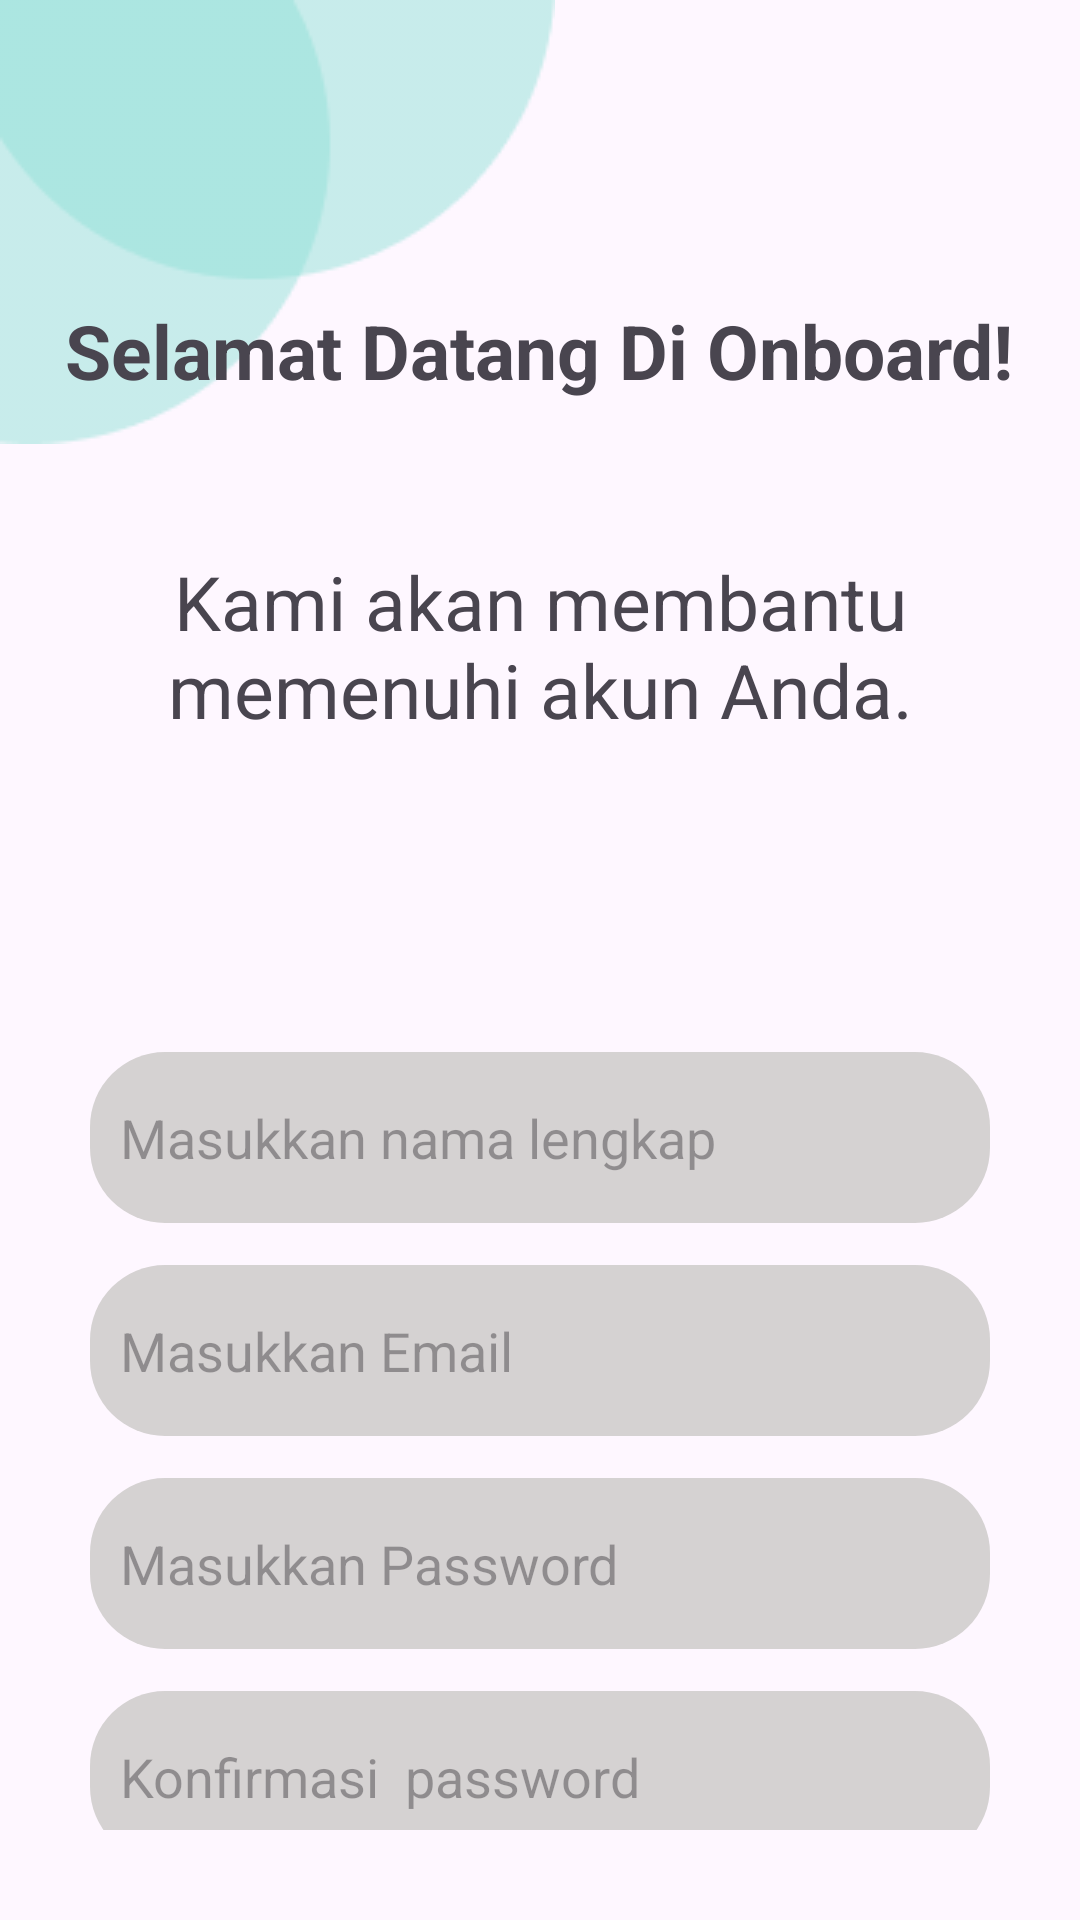

The Android layout XML behind this screen, and the referenced resources:
<!-- AndroidManifest.xml: application theme Theme.Go_green -->
<!-- res/layout/activity_register1.xml -->
<?xml version="1.0" encoding="utf-8"?>
<RelativeLayout xmlns:android="http://schemas.android.com/apk/res/android"
    xmlns:app="http://schemas.android.com/apk/res-auto"
    xmlns:tools="http://schemas.android.com/tools"
    android:layout_width="wrap_content"
    android:layout_height="wrap_content"
    tools:context=".registerActivity"
    >
    <ImageView
        android:layout_width="wrap_content"
        android:layout_height="wrap_content"
        android:layout_alignParentTop="true"
        android:layout_alignParentLeft="true"
        android:id="@+id/img_1"
        />
    <ImageView
        android:id="@+id/img_2"
        android:layout_width="wrap_content"
        android:layout_height="wrap_content"
        android:layout_marginTop="00dp"
        android:src="@drawable/shape" />
    <TextView
        android:layout_width="wrap_content"
        android:layout_height="wrap_content"
        android:layout_below="@+id/R_img_1"
        android:text="Selamat Datang Di Onboard!"
        android:layout_centerHorizontal="true"
        android:textSize="25dp"
        android:layout_marginTop="100dp"
        android:textStyle="bold"
        android:id="@+id/R_txt_1"
        tools:ignore="UnknownId" />
    <TextView
        android:layout_width="wrap_content"
        android:layout_height="wrap_content"
        android:layout_below="@+id/R_txt_1"
        android:text="Kami akan membantu  memenuhi akun Anda."
        android:layout_centerHorizontal="true"
        android:textSize="25dp"
        android:layout_marginTop="50dp"
        android:id="@+id/R_txt_2"
        android:gravity="center"
        />
    <LinearLayout
        android:layout_width="match_parent"
        android:layout_height="wrap_content"
        android:orientation="vertical"
        android:layout_below="@id/R_txt_2"
        android:layout_marginTop="60dp"
        android:padding="30dp"
        android:id="@+id/ly_1">

        <EditText
            android:layout_width="match_parent"
            android:layout_height="57dp"
            android:layout_marginTop="14dp"
            android:background="@drawable/button_shape"
            android:hint="Masukkan nama lengkap"
            android:backgroundTint="@color/grey"
            android:paddingLeft="10dp"
            android:id="@+id/name"
            />
        <EditText
            android:layout_width="match_parent"
            android:layout_height="57dp"
            android:layout_marginTop="14dp"
            android:background="@drawable/button_shape"
            android:hint="Masukkan Email"
            android:backgroundTint="@color/grey"
            android:paddingLeft="10dp"
            android:id="@+id/email"
            />
        <EditText
            android:layout_width="match_parent"
            android:layout_height="57dp"
            android:layout_marginTop="14dp"
            android:background="@drawable/button_shape"
            android:hint="Masukkan Password"
            android:backgroundTint="@color/grey"
            android:paddingLeft="10dp"
            android:id="@+id/pass"
            />
        <EditText
            android:layout_width="match_parent"
            android:layout_height="57dp"
            android:layout_marginTop="14dp"
            android:background="@drawable/button_shape"
            android:hint="Konfirmasi  password"
            android:backgroundTint="@color/grey"
            android:paddingLeft="10dp"
            android:id="@+id/pass_1"
            />

    </LinearLayout>
    <Button
        android:layout_width="wrap_content"
        android:layout_height="wrap_content"
        android:layout_marginTop="20dp"
        android:text="Register"
        android:layout_below="@+id/ly_1"
        android:layout_centerHorizontal="true"
        android:width="300dp"
        android:background="@drawable/button_shape"
        android:textColor="@color/white"
        android:textSize="18dp"
        android:id="@+id/R_btn_1"
        />
    <LinearLayout
        android:layout_width="match_parent"
        android:layout_height="wrap_content"
        android:orientation="horizontal"
        android:layout_below="@+id/R_btn_1"
        android:gravity="center"
        android:padding="20dp">
        <TextView
            android:layout_width="wrap_content"
            android:layout_height="wrap_content"
            android:text="Apakah  sudah punya akun? "
            android:textSize="15dp"
            />
        <TextView
            android:layout_width="wrap_content"
            android:layout_height="wrap_content"
            android:text="Sign in "
            android:textSize="17dp"
            android:textColor="@color/blue"
            />
    </LinearLayout>
</RelativeLayout>
<!-- resources referenced by this layout -->
<resources>
  <color name="blue">#50C2C9</color>
  <color name="grey">#D5D2D2</color>
  <color name="white">#FFFFFFFF</color>
  <!-- drawable button_shape (drawable) -->
  <?xml version="1.0" encoding="utf-8"?>
  
  <shape android:shape="rectangle" xmlns:android="http://schemas.android.com/apk/res/android">
      <solid android:color="@color/blue"/>
      <corners android:radius="25dp"/>
  </shape>
  <!-- drawable shape: png bitmap (drawable, 2817 bytes) -->
  <style name="Theme.Go_green" parent="Theme.AppCompat.Light.DarkActionBar">
       <item name="colorPrimary">@color/black</item>
       <item name="colorSecondary">@color/white</item>
       <item name="colorOnPrimary">@color/blue</item>
       <item name="colorOnSecondary">@color/grey</item>
   </style>
  <color name="black">#FF000000</color>
</resources>
